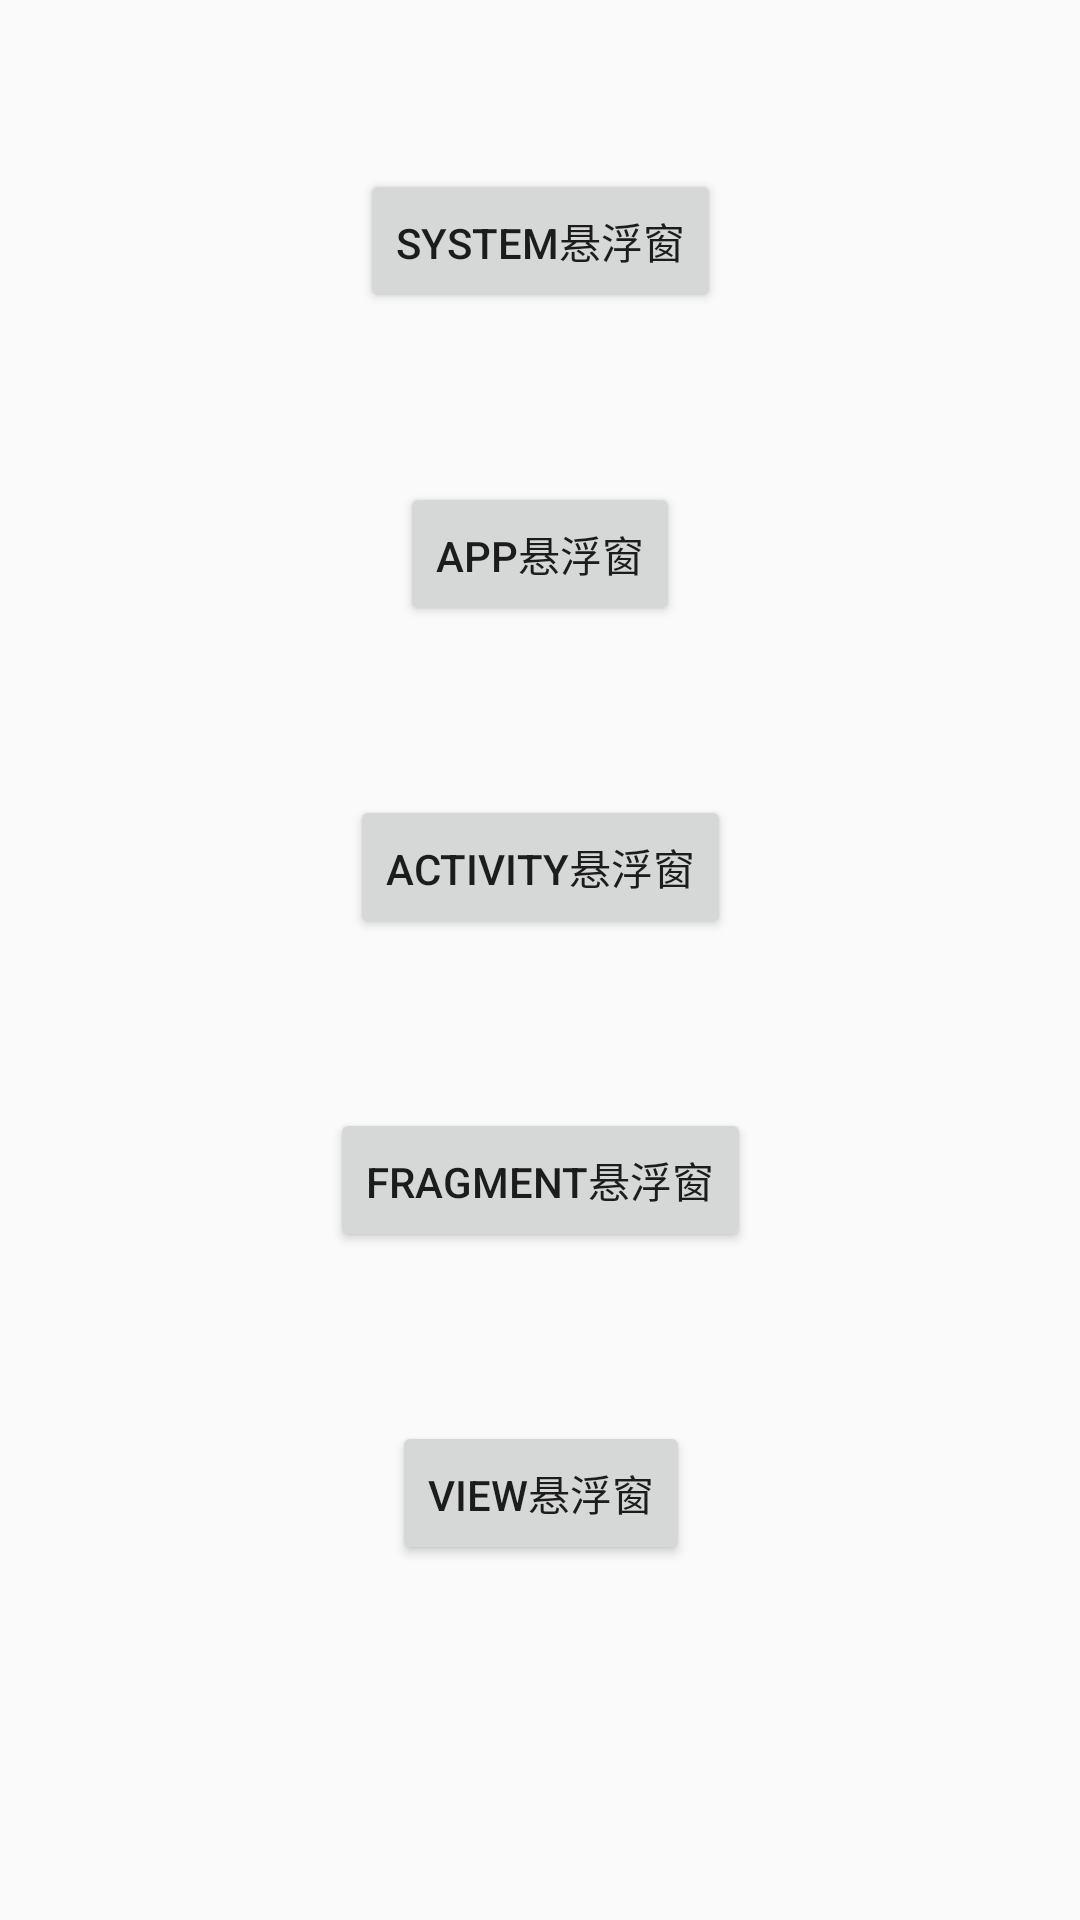

Write the Android layout XML for this screen, with the resource values it uses.
<!-- AndroidManifest.xml: application theme Theme.MySliding -->
<!-- res/layout/activity_demo.xml -->
<?xml version="1.0" encoding="utf-8"?>
<androidx.constraintlayout.widget.ConstraintLayout xmlns:android="http://schemas.android.com/apk/res/android"
    xmlns:app="http://schemas.android.com/apk/res-auto"
    xmlns:tools="http://schemas.android.com/tools"
    android:layout_width="match_parent"
    android:layout_height="match_parent"
    tools:context=".DemoActivity">

    <Button
        android:id="@+id/home_system"
        android:layout_width="wrap_content"
        android:layout_height="wrap_content"
        android:text="System悬浮窗"
        app:layout_constraintBottom_toTopOf="@+id/home_app"
        app:layout_constraintEnd_toEndOf="parent"
        app:layout_constraintStart_toStartOf="parent"
        app:layout_constraintTop_toTopOf="parent" />


    <Button
        android:id="@+id/home_app"
        android:layout_width="wrap_content"
        android:layout_height="wrap_content"
        android:text="App悬浮窗"
        app:layout_constraintBottom_toTopOf="@+id/home_activity"
        app:layout_constraintEnd_toEndOf="parent"
        app:layout_constraintStart_toStartOf="parent"
        app:layout_constraintTop_toBottomOf="@+id/home_system" />

    <Button
        android:id="@+id/home_activity"
        android:layout_width="wrap_content"
        android:layout_height="wrap_content"
        android:text="Activity悬浮窗"
        app:layout_constraintBottom_toTopOf="@+id/home_fragment"
        app:layout_constraintEnd_toEndOf="@+id/home_app"
        app:layout_constraintHorizontal_bias="0.5"
        app:layout_constraintStart_toStartOf="@+id/home_app"
        app:layout_constraintTop_toBottomOf="@+id/home_app" />

    <Button
        android:id="@+id/home_fragment"
        android:layout_width="wrap_content"
        android:layout_height="wrap_content"
        android:text="Fragment悬浮窗"
        app:layout_constraintBottom_toTopOf="@+id/home_view"
        app:layout_constraintEnd_toEndOf="@+id/home_activity"
        app:layout_constraintHorizontal_bias="0.5"
        app:layout_constraintStart_toStartOf="@+id/home_activity"
        app:layout_constraintTop_toBottomOf="@+id/home_activity" />

    <Button
        android:id="@+id/home_view"
        android:layout_width="wrap_content"
        android:layout_height="wrap_content"
        android:layout_marginBottom="62dp"
        android:text="View悬浮窗"
        app:layout_constraintBottom_toBottomOf="parent"
        app:layout_constraintEnd_toEndOf="@+id/home_fragment"
        app:layout_constraintHorizontal_bias="0.5"
        app:layout_constraintStart_toStartOf="@+id/home_fragment"
        app:layout_constraintTop_toBottomOf="@+id/home_fragment" />

    <FrameLayout
        android:id="@+id/fragment"
        android:layout_width="match_parent"
        android:layout_height="match_parent"
        android:layout_marginHorizontal="40dp"
        android:layout_marginVertical="160dp"
        android:elevation="2dp" />

    <com.example.mysliding.SlidingDemoView
        android:id="@+id/view_sliding"
        android:layout_width="300dp"
        android:layout_height="300dp"
        android:background="#FFFF81D6"
        android:elevation="2dp"
        android:visibility="gone"
        app:layout_constraintBottom_toBottomOf="parent"
        app:layout_constraintEnd_toEndOf="parent"
        app:layout_constraintStart_toStartOf="parent"
        app:layout_constraintTop_toTopOf="parent" />

    <Button
        android:id="@+id/btn_remove"
        android:layout_width="wrap_content"
        android:layout_height="wrap_content"
        android:layout_marginEnd="32dp"
        android:layout_marginBottom="32dp"
        android:text="移除Fragment"
        android:visibility="gone"
        app:layout_constraintBottom_toBottomOf="parent"
        app:layout_constraintStart_toStartOf="parent" />

    <Button
        android:id="@+id/btn_remove_view"
        android:layout_width="wrap_content"
        android:layout_height="wrap_content"
        android:layout_marginEnd="32dp"
        android:layout_marginBottom="32dp"
        android:text="移除View"
        android:visibility="gone"
        app:layout_constraintBottom_toBottomOf="@+id/btn_remove"
        app:layout_constraintEnd_toEndOf="parent" />

</androidx.constraintlayout.widget.ConstraintLayout>
<!-- resources referenced by this layout -->
<resources>
  <style name="Theme.MySliding" parent="Base.Theme.MySliding" />
  <style name="Base.Theme.MySliding" parent="Theme.AppCompat.DayNight.NoActionBar">
          
          
      </style>
</resources>
